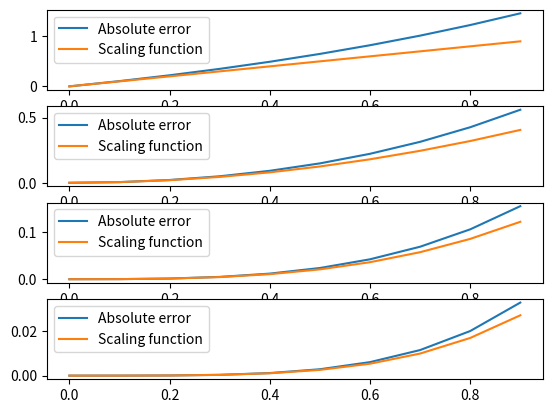

The matplotlib source for this figure:
import numpy as np
import matplotlib.pyplot as plt
import math

#Funzione per lo sviluppo in serie dell'esponenziale
def approx_exp(x, N):
    sum = 0
    for n in range(0, N):
        add = (x**n)/math.factorial(n)
        sum += add

    return sum

#Creo la funzione esatta
x = np.arange(0, 1, 0.1)
f = np.exp(x)

#Inizializzo il numero di confronti che farò
N = [1, 2, 3, 4]

#Genero la funzione approssimata con l'espansione in serie
#Ogni elemento di gn è una funzione approssimata con un diverso N
#è di fatto una lista di len(N) array
gn = []
for i in range(0, len(N), 1):
    gn.append(approx_exp(x, N[i]))

#Errore assoluto. E' anch'esso una lista di len(N) array
delta = np.abs(f-gn)

#Genero la funzione andamento.
#La immagazzino in una lista di len(N) array
delta_scale = [] 
for i in range(0, len(N), 1):    
    delta_scale.append(x**(i+1)/math.factorial(i+1))

fig, ax = plt.subplots(len(N))
for i in range(0, len(N), 1):
    #ax[i].title("N=")
    ax[i].plot(x, delta[i])
    ax[i].plot(x, delta_scale[i])
    ax[i].legend(["Absolute error", "Scaling function"])
plt.show()
